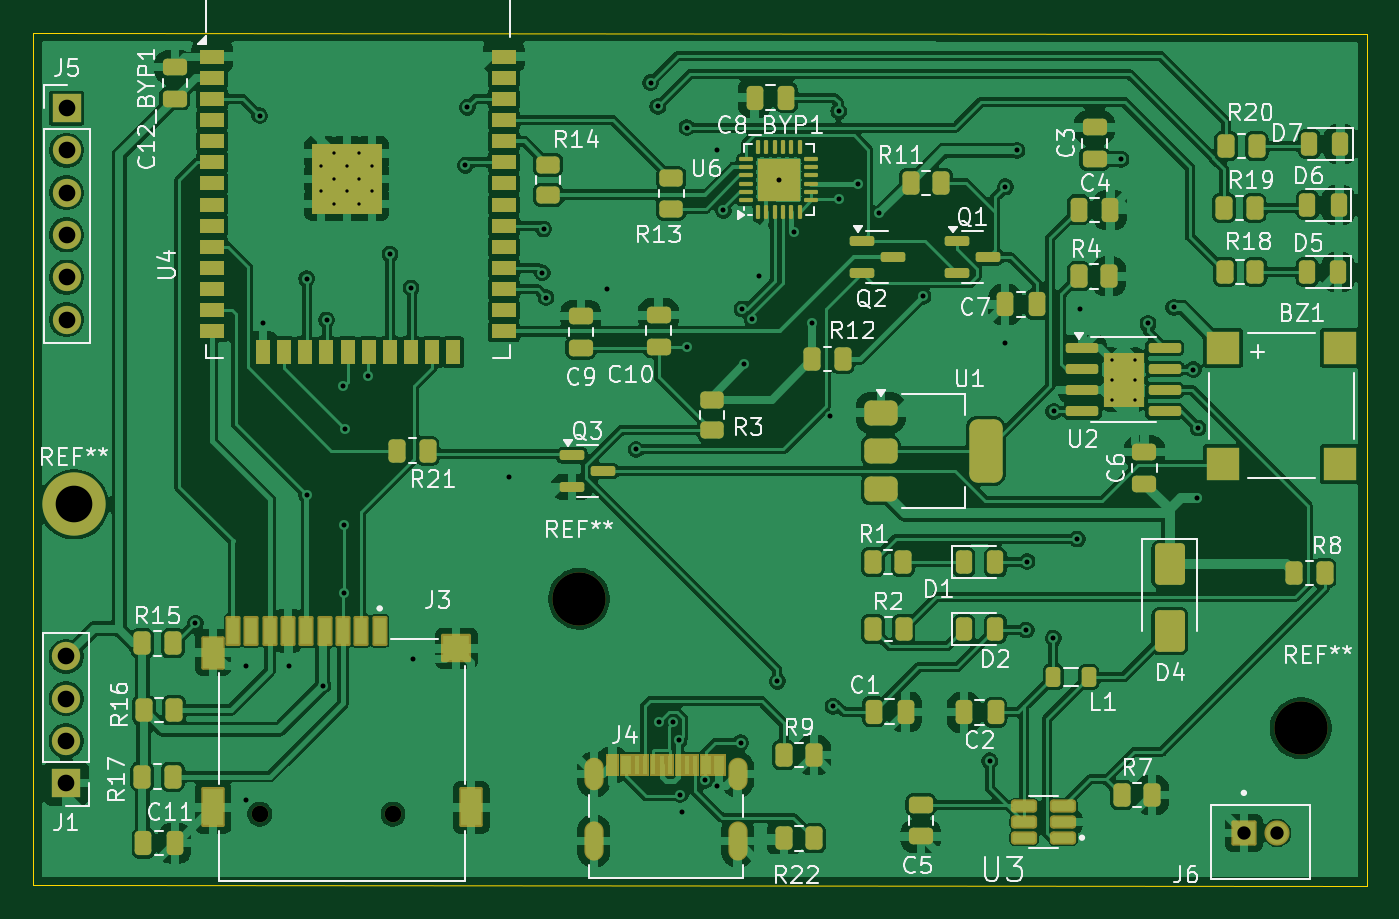
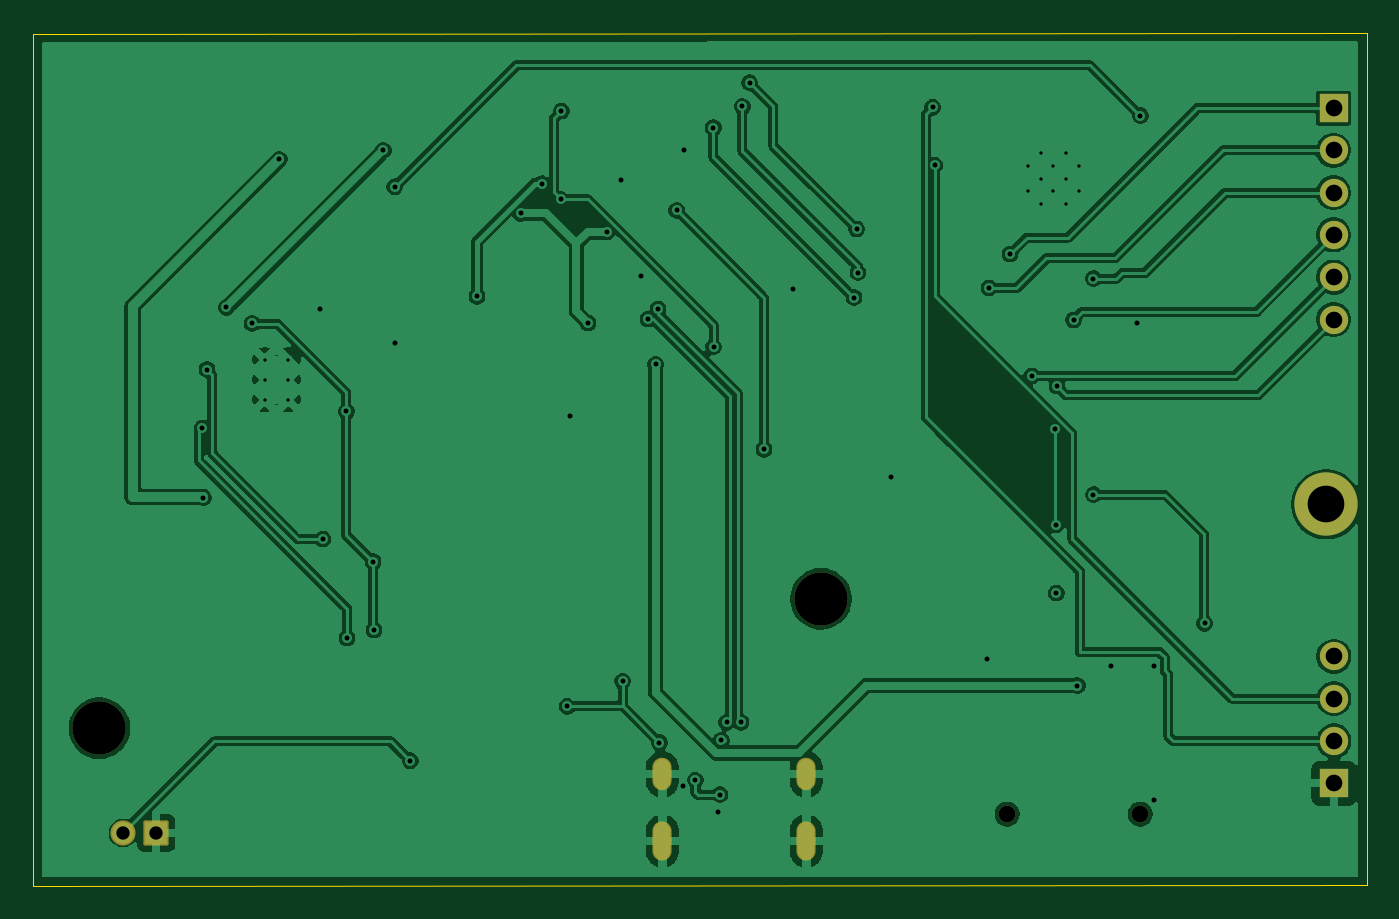
Circuit board: 11 layer files. Board 80.1 x 51.2 mm.
- bottom_copper: waterlevel project1-B_Cu.gbl (109860 bytes)
- bottom_mask: waterlevel project1-B_Mask.gbs (2048 bytes)
- paste: waterlevel project1-B_Paste.gbp (462 bytes)
- bottom_silk: waterlevel project1-B_Silkscreen.gbo (463 bytes)
- outline: waterlevel project1-Edge_Cuts.gm1 (792 bytes)
- top_copper: waterlevel project1-F_Cu.gtl (288882 bytes)
- top_mask: waterlevel project1-F_Mask.gts (13817 bytes)
- paste: waterlevel project1-F_Paste.gtp (9831 bytes)
- top_silk: waterlevel project1-F_Silkscreen.gto (83349 bytes)
- drill: waterlevel project1-NPTH.drl (466 bytes)
- drill: waterlevel project1-PTH.drl (2475 bytes)

=== bottom_copper: waterlevel project1-B_Cu.gbl (109860 bytes, source omitted) ===
=== bottom_mask: waterlevel project1-B_Mask.gbs (2048 bytes, source withheld) ===
=== paste: waterlevel project1-B_Paste.gbp ===
%TF.GenerationSoftware,KiCad,Pcbnew,9.0.4*%
%TF.CreationDate,2025-10-24T17:45:02+05:30*%
%TF.ProjectId,waterlevel project1,77617465-726c-4657-9665-6c2070726f6a,rev?*%
%TF.SameCoordinates,Original*%
%TF.FileFunction,Paste,Bot*%
%TF.FilePolarity,Positive*%
%FSLAX46Y46*%
G04 Gerber Fmt 4.6, Leading zero omitted, Abs format (unit mm)*
G04 Created by KiCad (PCBNEW 9.0.4) date 2025-10-24 17:45:02*
%MOMM*%
%LPD*%
G01*
G04 APERTURE LIST*
G04 APERTURE END LIST*
M02*

=== bottom_silk: waterlevel project1-B_Silkscreen.gbo ===
%TF.GenerationSoftware,KiCad,Pcbnew,9.0.4*%
%TF.CreationDate,2025-10-24T17:45:02+05:30*%
%TF.ProjectId,waterlevel project1,77617465-726c-4657-9665-6c2070726f6a,rev?*%
%TF.SameCoordinates,Original*%
%TF.FileFunction,Legend,Bot*%
%TF.FilePolarity,Positive*%
%FSLAX46Y46*%
G04 Gerber Fmt 4.6, Leading zero omitted, Abs format (unit mm)*
G04 Created by KiCad (PCBNEW 9.0.4) date 2025-10-24 17:45:02*
%MOMM*%
%LPD*%
G01*
G04 APERTURE LIST*
G04 APERTURE END LIST*
M02*

=== outline: waterlevel project1-Edge_Cuts.gm1 ===
%TF.GenerationSoftware,KiCad,Pcbnew,9.0.4*%
%TF.CreationDate,2025-10-24T17:45:03+05:30*%
%TF.ProjectId,waterlevel project1,77617465-726c-4657-9665-6c2070726f6a,rev?*%
%TF.SameCoordinates,Original*%
%TF.FileFunction,Profile,NP*%
%FSLAX46Y46*%
G04 Gerber Fmt 4.6, Leading zero omitted, Abs format (unit mm)*
G04 Created by KiCad (PCBNEW 9.0.4) date 2025-10-24 17:45:03*
%MOMM*%
%LPD*%
G01*
G04 APERTURE LIST*
%TA.AperFunction,Profile*%
%ADD10C,0.050000*%
%TD*%
G04 APERTURE END LIST*
D10*
X35509200Y-80441800D02*
X35509200Y-131635500D01*
X35509200Y-131635500D02*
X115570000Y-131660876D01*
X115570000Y-131660876D02*
X115570000Y-80492600D01*
X115265200Y-80492600D02*
X115570000Y-80492600D01*
X114833400Y-80492600D02*
X35509200Y-80441800D01*
X114833400Y-80492600D02*
X115265200Y-80492600D01*
M02*

=== top_copper: waterlevel project1-F_Cu.gtl (288882 bytes, source omitted) ===
=== top_mask: waterlevel project1-F_Mask.gts (13817 bytes, source omitted) ===
=== paste: waterlevel project1-F_Paste.gtp (9831 bytes, source omitted) ===
=== top_silk: waterlevel project1-F_Silkscreen.gto (83349 bytes, source omitted) ===
=== drill: waterlevel project1-NPTH.drl ===
M48
; DRILL file {KiCad 9.0.4} date 2025-10-24T17:45:05+0530
; FORMAT={-:-/ absolute / metric / decimal}
; #@! TF.CreationDate,2025-10-24T17:45:05+05:30
; #@! TF.GenerationSoftware,Kicad,Pcbnew,9.0.4
; #@! TF.FileFunction,NonPlated,1,2,NPTH
FMAT,2
METRIC
; #@! TA.AperFunction,NonPlated,NPTH,ComponentDrill
T1C1.000
; #@! TA.AperFunction,NonPlated,NPTH,ComponentDrill
T2C3.200
%
G90
G05
T1
X49.101Y-127.354
X57.101Y-127.354
T2
X68.275Y-114.427
X111.608Y-122.199
M30

=== drill: waterlevel project1-PTH.drl ===
M48
; DRILL file {KiCad 9.0.4} date 2025-10-24T17:45:05+0530
; FORMAT={-:-/ absolute / metric / decimal}
; #@! TF.CreationDate,2025-10-24T17:45:05+05:30
; #@! TF.GenerationSoftware,Kicad,Pcbnew,9.0.4
; #@! TF.FileFunction,Plated,1,2,PTH
FMAT,2
METRIC
; #@! TA.AperFunction,Plated,PTH,ComponentDrill
T1C0.200
; #@! TA.AperFunction,Plated,PTH,ViaDrill
T2C0.300
; #@! TA.AperFunction,Plated,PTH,ComponentDrill
T3C0.600
; #@! TA.AperFunction,Plated,PTH,ComponentDrill
T4C0.800
; #@! TA.AperFunction,Plated,PTH,ComponentDrill
T5C1.000
; #@! TA.AperFunction,Plated,PTH,ComponentDrill
T6C2.200
%
G90
G05
T1
X52.795Y-88.442
X52.795Y-89.968
X53.557Y-87.68
X53.557Y-89.205
X53.557Y-90.73
X54.32Y-88.442
X54.32Y-89.968
X55.082Y-87.68
X55.082Y-89.205
X55.082Y-90.73
X55.845Y-88.442
X55.845Y-89.968
X100.276Y-100.07
X100.276Y-101.27
X100.276Y-102.47
X101.676Y-100.07
X101.676Y-101.27
X101.676Y-102.47
T2
X45.237Y-115.9
X48.26Y-118.466
X48.285Y-126.492
X49.098Y-85.42
X49.276Y-97.892
X50.876Y-118.466
X51.918Y-95.199
X51.918Y-108.179
X52.883Y-119.634
X53.111Y-97.679
X54.102Y-101.651
X54.153Y-109.982
X54.153Y-114.071
X54.229Y-104.216
X55.626Y-101.041
X56.921Y-93.726
X58.191Y-95.758
X58.293Y-118.059
X61.443Y-88.392
X61.57Y-84.912
X64.059Y-107.112
X66.065Y-94.844
X66.142Y-92.227
X66.294Y-96.342
X69.952Y-95.834
X71.704Y-105.461
X72.568Y-83.439
X73.0Y-84.861
X73.083Y-121.844
X73.933Y-121.844
X74.277Y-122.936
X74.346Y-126.187
X74.473Y-127.203
X74.727Y-99.289
X74.752Y-86.131
X75.827Y-125.322
X76.53Y-87.452
X76.556Y-125.654
X76.937Y-91.11
X77.978Y-123.063
X78.058Y-97.024
X78.207Y-100.355
X78.66Y-97.626
X79.07Y-95.021
X80.188Y-119.38
X80.264Y-89.256
X81.153Y-92.405
X82.271Y-97.866
X83.337Y-103.48
X83.515Y-120.879
X83.871Y-85.141
X83.871Y-90.449
X85.049Y-89.51
X86.309Y-91.288
X88.925Y-96.266
X92.939Y-124.155
X93.853Y-99.085
X93.878Y-89.687
X94.564Y-87.503
X95.123Y-116.307
X95.174Y-112.192
X96.749Y-116.789
X96.774Y-103.175
X98.196Y-110.846
X98.349Y-97.053
X100.813Y-88.036
X102.438Y-97.892
X103.988Y-96.926
X105.156Y-100.66
X105.359Y-108.356
X105.435Y-104.165
T4
X108.195Y-128.482
X110.195Y-128.482
T5
X37.475Y-117.885
X37.475Y-120.425
X37.475Y-122.965
X37.475Y-125.505
X37.5Y-84.96
X37.5Y-87.5
X37.5Y-90.04
X37.5Y-92.58
X37.5Y-95.12
X37.5Y-97.66
T6
X37.948Y-108.763
T3
G00X69.157Y-124.566
M15
G01X69.157Y-125.366
M16
G05
G00X69.157Y-128.366
M15
G01X69.157Y-129.566
M16
G05
G00X77.797Y-124.566
M15
G01X77.797Y-125.366
M16
G05
G00X77.797Y-128.366
M15
G01X77.797Y-129.566
M16
G05
M30

